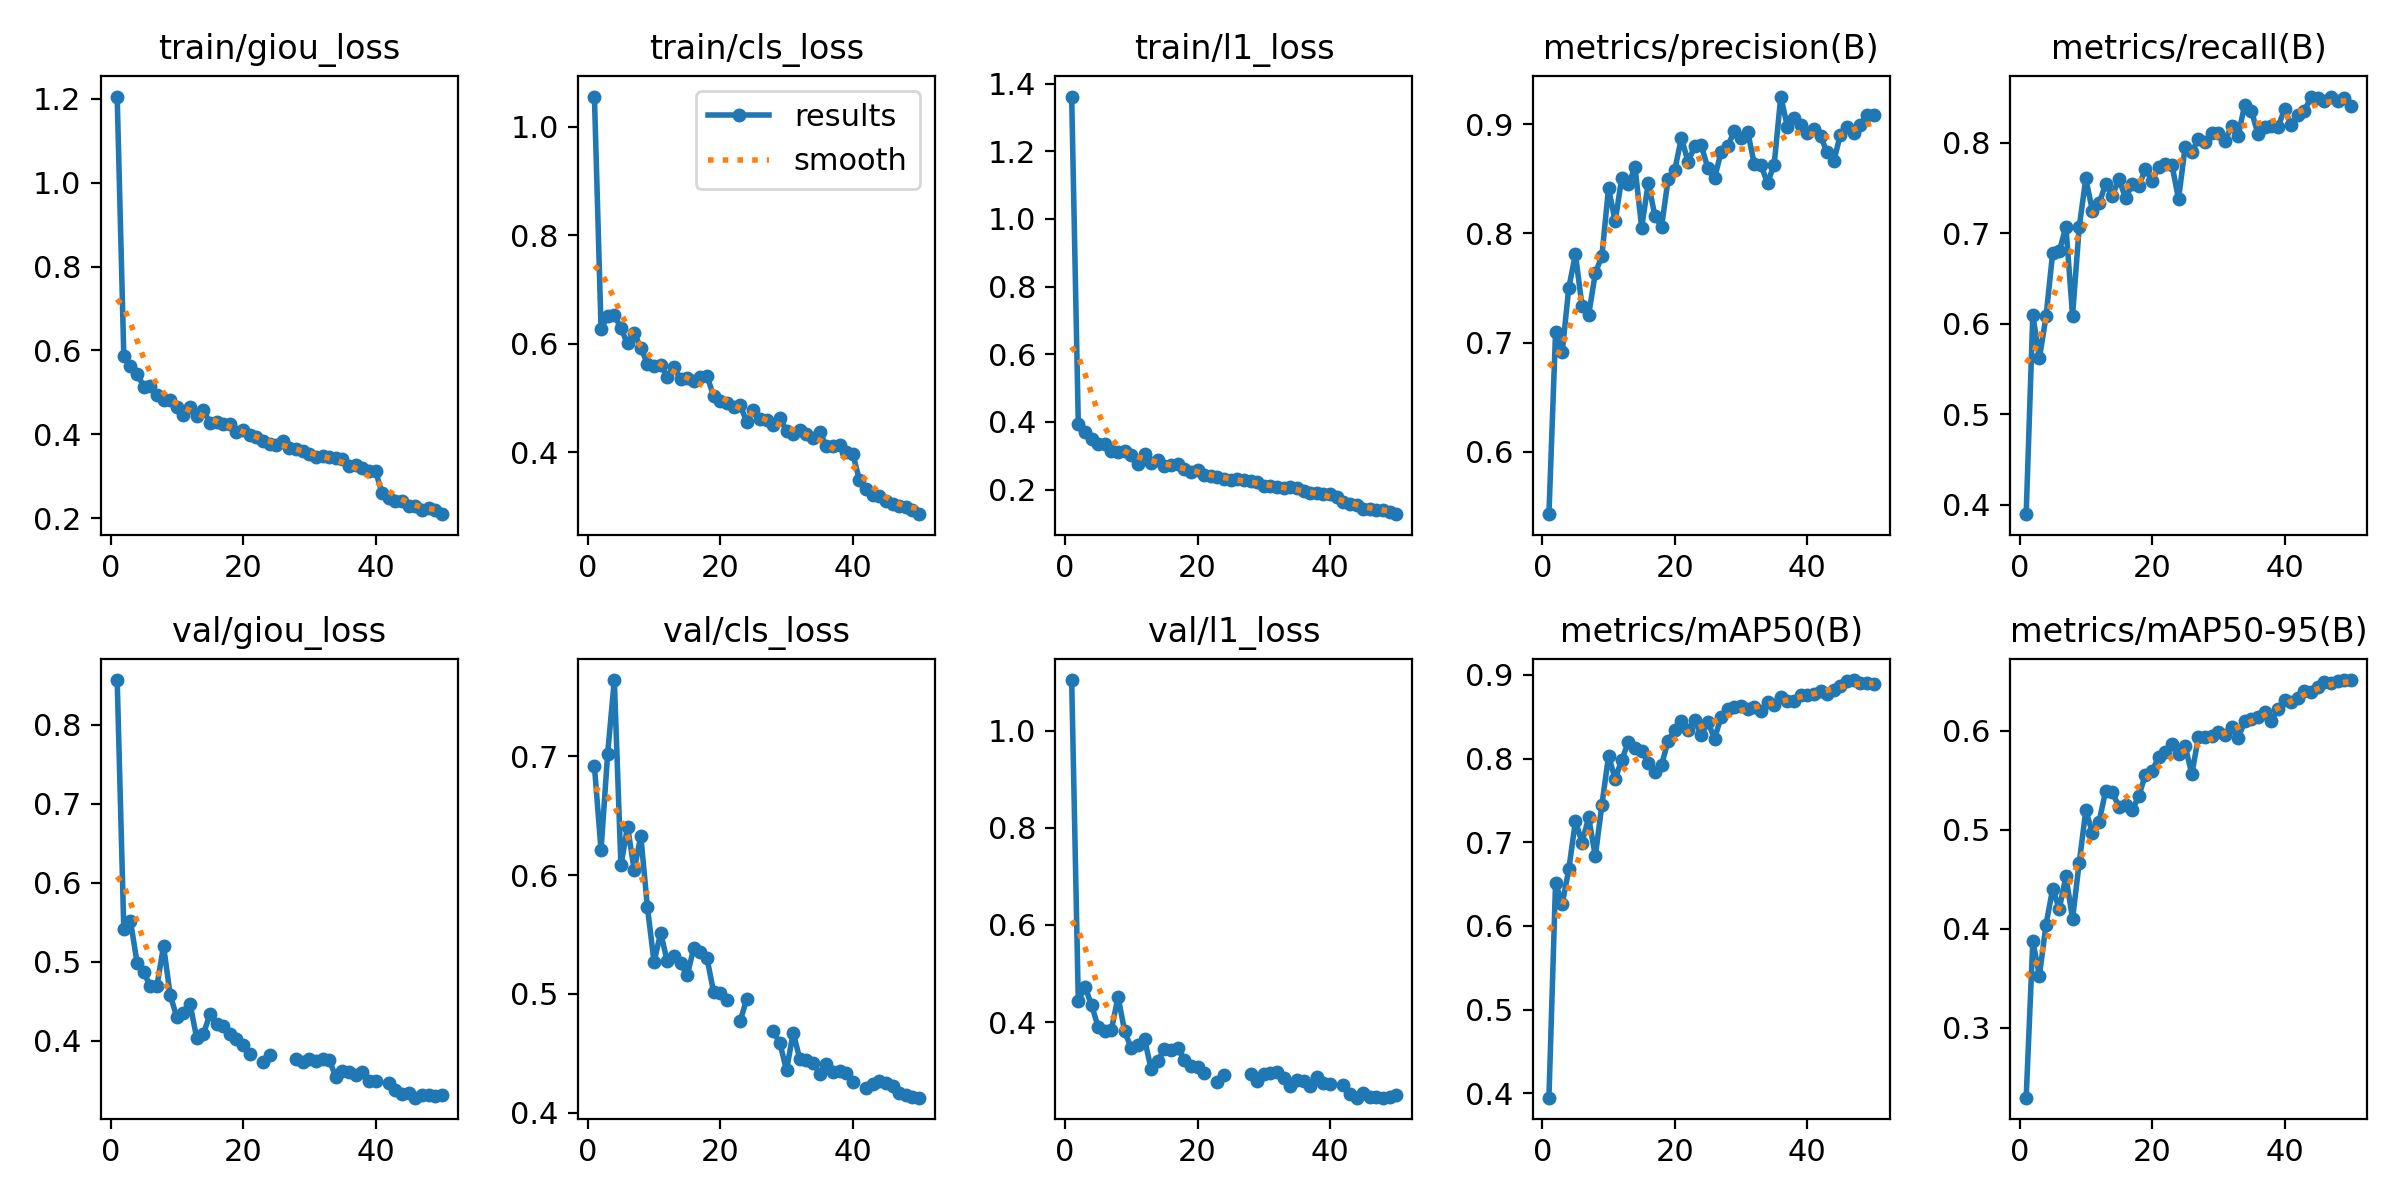

The data file committed next to this chart (first rows):
epoch, time, train/giou_loss, train/cls_loss, train/l1_loss, metrics/precision(B), metrics/recall(B), metrics/mAP50(B), metrics/mAP50-95(B), val/giou_loss, val/cls_loss, val/l1_loss, lr/pg0, lr/pg1, lr/pg2
1, 188, 1.206, 1.056, 1.362, 0.5429, 0.3895, 0.3947, 0.2293, 0.8563, 0.6918, 1.105, 0.0005514, 0.0005514, 0.0005514
2, 373.7, 0.5877, 0.6278, 0.3941, 0.7093, 0.6096, 0.6516, 0.3873, 0.541, 0.621, 0.4426, 0.001085, 0.001085, 0.001085
3, 559.2, 0.5633, 0.6505, 0.3706, 0.6909, 0.5621, 0.6259, 0.3528, 0.5518, 0.7024, 0.4733, 0.001597, 0.001597, 0.001597
4, 744.3, 0.5449, 0.6536, 0.3484, 0.7502, 0.6081, 0.6676, 0.4043, 0.4986, 0.7644, 0.4349, 0.001568, 0.001568, 0.001568
5, 929.5, 0.5141, 0.6282, 0.3353, 0.7807, 0.6786, 0.7253, 0.4405, 0.4868, 0.6082, 0.3902, 0.001535, 0.001535, 0.001535
6, 1115, 0.5161, 0.6004, 0.334, 0.7335, 0.68, 0.6995, 0.4201, 0.4684, 0.6408, 0.3809, 0.001502, 0.001502, 0.001502
7, 1300, 0.4933, 0.6199, 0.3136, 0.7256, 0.7073, 0.7296, 0.4531, 0.4692, 0.6046, 0.3845, 0.001469, 0.001469, 0.001469
8, 1486, 0.4829, 0.5929, 0.3097, 0.7633, 0.609, 0.6832, 0.41, 0.5196, 0.6329, 0.452, 0.001436, 0.001436, 0.001436
9, 1672, 0.4823, 0.5624, 0.3132, 0.7795, 0.7064, 0.7449, 0.4664, 0.4578, 0.573, 0.3811, 0.001403, 0.001403, 0.001403
10, 1858, 0.4664, 0.5583, 0.3029, 0.8415, 0.7605, 0.8029, 0.5196, 0.4296, 0.5268, 0.3459, 0.00137, 0.00137, 0.00137
11, 2043, 0.4458, 0.5602, 0.2747, 0.8109, 0.7249, 0.7758, 0.497, 0.4344, 0.5514, 0.3528, 0.001337, 0.001337, 0.001337
12, 2229, 0.4651, 0.5392, 0.3039, 0.8511, 0.7331, 0.7985, 0.5081, 0.4465, 0.5274, 0.3649, 0.001304, 0.001304, 0.001304
13, 2414, 0.4437, 0.5565, 0.2782, 0.8448, 0.7542, 0.8199, 0.5393, 0.4032, 0.5319, 0.3026, 0.001271, 0.001271, 0.001271
14, 2600, 0.4582, 0.5345, 0.2862, 0.8603, 0.7413, 0.8128, 0.5382, 0.4078, 0.5261, 0.3197, 0.001238, 0.001238, 0.001238
15, 2786, 0.4279, 0.5369, 0.2705, 0.8053, 0.7601, 0.8094, 0.5232, 0.4333, 0.5155, 0.3449, 0.001205, 0.001205, 0.001205
16, 2971, 0.4298, 0.5311, 0.2719, 0.8465, 0.739, 0.7951, 0.5251, 0.4208, 0.5387, 0.3423, 0.001172, 0.001172, 0.001172
17, 3157, 0.4243, 0.5381, 0.2742, 0.8157, 0.754, 0.7842, 0.5196, 0.4179, 0.5355, 0.3462, 0.001139, 0.001139, 0.001139
18, 3342, 0.4248, 0.5404, 0.261, 0.806, 0.7519, 0.7921, 0.5343, 0.4077, 0.5299, 0.3219, 0.001106, 0.001106, 0.001106
19, 3528, 0.4061, 0.5033, 0.2529, 0.8496, 0.771, 0.8214, 0.5557, 0.4017, 0.5013, 0.3094, 0.001073, 0.001073, 0.001073
20, 3714, 0.4095, 0.4946, 0.2578, 0.8582, 0.7579, 0.8341, 0.5596, 0.3939, 0.5006, 0.3079, 0.00104, 0.00104, 0.00104
21, 3900, 0.3983, 0.4898, 0.2435, 0.8872, 0.7736, 0.8451, 0.5732, 0.3832, 0.4948, 0.2957, 0.001007, 0.001007, 0.001007
22, 4087, 0.3935, 0.484, 0.2412, 0.8655, 0.7771, 0.8346, 0.579, nan, nan, nan, 0.0009739, 0.0009739, 0.0009739
23, 4273, 0.3847, 0.4863, 0.2373, 0.8797, 0.7759, 0.8456, 0.5863, 0.3731, 0.4771, 0.2761, 0.0009409, 0.0009409, 0.0009409
24, 4458, 0.3776, 0.4562, 0.2315, 0.8805, 0.7378, 0.8279, 0.5765, 0.3823, 0.4958, 0.2908, 0.0009078, 0.0009078, 0.0009078
25, 4643, 0.3737, 0.4776, 0.2291, 0.8596, 0.7956, 0.8436, 0.5847, nan, nan, nan, 0.0008748, 0.0008748, 0.0008748
26, 4829, 0.3847, 0.4618, 0.23, 0.8503, 0.7899, 0.8236, 0.5563, nan, nan, nan, 0.0008418, 0.0008418, 0.0008418
27, 5014, 0.3677, 0.4585, 0.2279, 0.8749, 0.8044, 0.8501, 0.5935, nan, nan, nan, 0.0008088, 0.0008088, 0.0008088
28, 5200, 0.3651, 0.4502, 0.2241, 0.8798, 0.8013, 0.8596, 0.5934, 0.3765, 0.4686, 0.2932, 0.0007758, 0.0007758, 0.0007758
29, 5385, 0.3602, 0.4634, 0.221, 0.8938, 0.8108, 0.8614, 0.5948, 0.3726, 0.4583, 0.2795, 0.0007428, 0.0007428, 0.0007428
30, 5570, 0.3525, 0.439, 0.2114, 0.8876, 0.8113, 0.8631, 0.5991, 0.3764, 0.4358, 0.294, 0.0007098, 0.0007098, 0.0007098
31, 5756, 0.3456, 0.434, 0.2116, 0.8931, 0.802, 0.8591, 0.5963, 0.3744, 0.4673, 0.2953, 0.0006768, 0.0006768, 0.0006768
32, 5941, 0.3482, 0.4401, 0.2071, 0.8636, 0.8184, 0.8616, 0.6041, 0.377, 0.4454, 0.2973, 0.0006438, 0.0006438, 0.0006438
33, 6127, 0.347, 0.4331, 0.2036, 0.8625, 0.8076, 0.8567, 0.5925, 0.3755, 0.4442, 0.2838, 0.0006108, 0.0006108, 0.0006108
34, 6312, 0.3429, 0.427, 0.2064, 0.846, 0.8423, 0.8679, 0.61, 0.3544, 0.4421, 0.2678, 0.0005778, 0.0005778, 0.0005778
35, 6498, 0.3418, 0.4365, 0.2033, 0.8629, 0.8355, 0.8636, 0.6119, 0.3611, 0.4328, 0.281, 0.0005448, 0.0005448, 0.0005448
36, 6683, 0.325, 0.4118, 0.1944, 0.9252, 0.8093, 0.8734, 0.6142, 0.3605, 0.4406, 0.2789, 0.0005118, 0.0005118, 0.0005118
37, 6869, 0.3274, 0.4114, 0.1897, 0.8975, 0.8172, 0.8684, 0.619, 0.3567, 0.4341, 0.2688, 0.0004788, 0.0004788, 0.0004788
38, 7055, 0.32, 0.4133, 0.1913, 0.9055, 0.8191, 0.8686, 0.6098, 0.3606, 0.4352, 0.2868, 0.0004458, 0.0004458, 0.0004458
39, 7240, 0.3122, 0.4007, 0.1883, 0.899, 0.8172, 0.876, 0.622, 0.3486, 0.4337, 0.274, 0.0004127, 0.0004127, 0.0004127
40, 7426, 0.3119, 0.3972, 0.1862, 0.8917, 0.8371, 0.8762, 0.6312, 0.3484, 0.4262, 0.2723, 0.0003797, 0.0003797, 0.0003797
41, 7613, 0.2595, 0.3485, 0.1769, 0.8956, 0.8201, 0.877, 0.6296, nan, nan, nan, 0.0003467, 0.0003467, 0.0003467
42, 7798, 0.2487, 0.3325, 0.162, 0.889, 0.8307, 0.8801, 0.6332, 0.3459, 0.4203, 0.2706, 0.0003137, 0.0003137, 0.0003137
43, 7984, 0.241, 0.321, 0.1562, 0.8741, 0.8353, 0.8775, 0.6403, 0.3371, 0.4245, 0.2518, 0.0002807, 0.0002807, 0.0002807
44, 8169, 0.2409, 0.32, 0.1557, 0.866, 0.8505, 0.8825, 0.6389, 0.3318, 0.4269, 0.2443, 0.0002477, 0.0002477, 0.0002477
45, 8354, 0.2288, 0.3092, 0.1428, 0.8904, 0.8492, 0.8861, 0.6445, 0.334, 0.4246, 0.254, 0.0002147, 0.0002147, 0.0002147
46, 8540, 0.2281, 0.3039, 0.144, 0.8974, 0.8458, 0.8922, 0.6494, 0.3276, 0.4228, 0.2459, 0.0001817, 0.0001817, 0.0001817
47, 8725, 0.2185, 0.3001, 0.1391, 0.8918, 0.8511, 0.8938, 0.6483, 0.331, 0.4163, 0.2454, 0.0001487, 0.0001487, 0.0001487
48, 8910, 0.2239, 0.2981, 0.1396, 0.8991, 0.8463, 0.8902, 0.6502, 0.3305, 0.4146, 0.2444, 0.0001157, 0.0001157, 0.0001157
49, 9096, 0.2185, 0.2935, 0.1329, 0.9083, 0.8497, 0.8901, 0.6514, 0.3296, 0.4132, 0.2465, 8.27E-05, 8.27E-05, 8.27E-05
50, 9282, 0.2097, 0.2857, 0.1273, 0.9083, 0.8409, 0.8889, 0.6513, 0.3309, 0.4125, 0.2489, 4.97E-05, 4.97E-05, 4.97E-05
